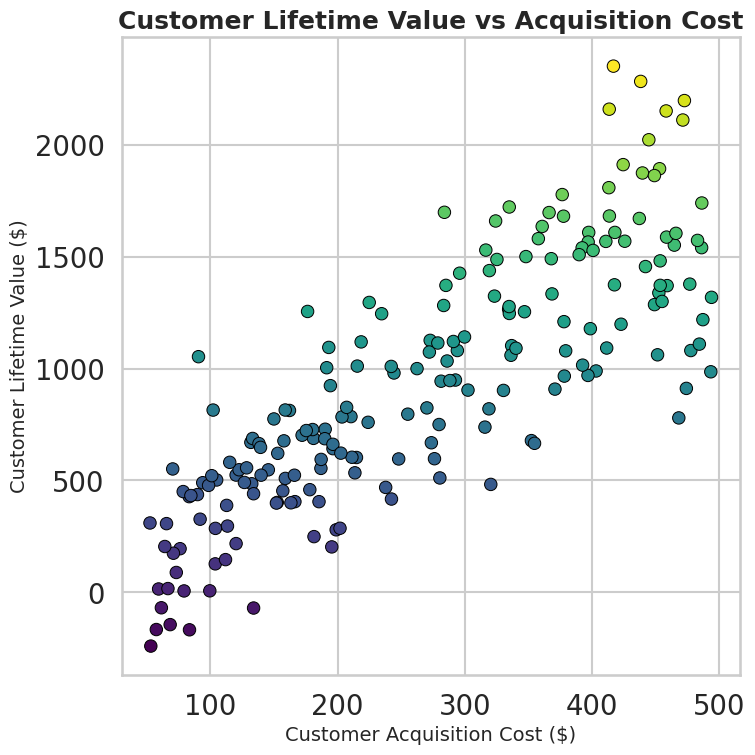

Generate this figure with matplotlib:
import seaborn as sns
import matplotlib.pyplot as plt
import pandas as pd
import numpy as np

# Set style and context for professional look
sns.set_style("whitegrid")
sns.set_context("talk", font_scale=1.2)

# Generate synthetic data
np.random.seed(42)  # For reproducibility
n_samples = 200
acquisition_cost = np.random.uniform(50, 500, n_samples)
# Create lifetime value somewhat correlated with acquisition cost plus noise
lifetime_value = acquisition_cost * np.random.uniform(2, 5, n_samples) + np.random.normal(0, 200, n_samples)

# Build DataFrame
data = pd.DataFrame({
    'Acquisition Cost ($)': acquisition_cost,
    'Lifetime Value ($)': lifetime_value
})

# Plot
plt.figure(figsize=(8, 8))  # 8 inches x 8 inches

scatter = sns.scatterplot(
    data=data,
    x='Acquisition Cost ($)',
    y='Lifetime Value ($)',
    palette="viridis",
    hue='Lifetime Value ($)',
    legend=False,
    edgecolor='black',
    s=80  # marker size
)

# Titles and labels
plt.title('Customer Lifetime Value vs Acquisition Cost', fontsize=18, weight='bold')
plt.xlabel('Customer Acquisition Cost ($)', fontsize=14)
plt.ylabel('Customer Lifetime Value ($)', fontsize=14)

# Tight layout and save
plt.tight_layout()
plt.savefig('chart.png', dpi=64, bbox_inches='tight')
plt.close()
